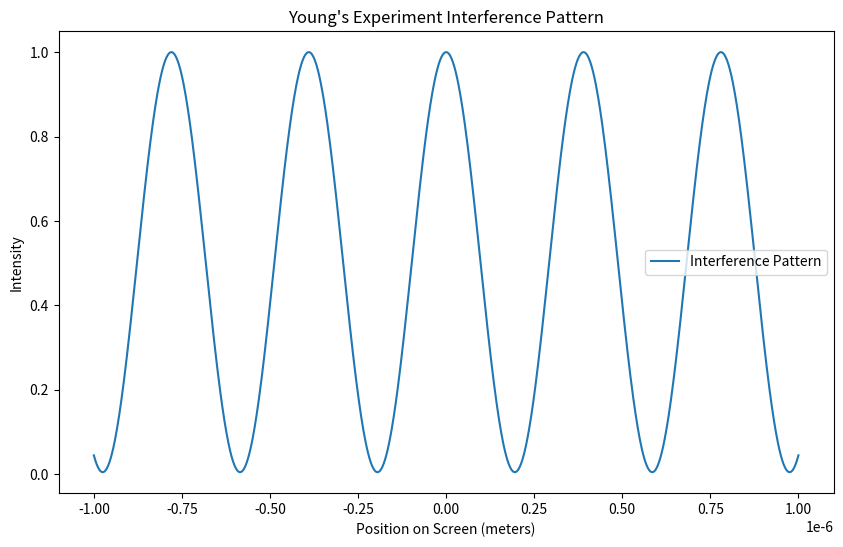

Write the Python code that produced this figure.
import sys

import matplotlib.pyplot as plt
import numpy as np


def youngs_experiment(
    wavelength, slit_width, distance_to_screen, screen_width, num_slits=2
):
    """
    Simulate Young's experiment and plot the interference pattern.

    Parameters:
    - wavelength: Wavelength of the light in nanometers
    - slit_width: Width of each slit in micrometers
    - distance_to_screen: Distance from the slits to the screen in centimeters
    - screen_width: Width of the screen in centimeters
    - num_slits: Number of slits (default is 2)

    Returns:
    - None (plots the interference pattern)
    """

    # Convert units to meters
    wavelength = wavelength * 1e-9  # nm
    slit_width = slit_width * 1e-6  # nm
    distance_to_screen = distance_to_screen * 0.01
    screen_width = screen_width * 0.01

    # Constants
    k = 2 * np.pi / wavelength  # Wave number

    # Create a grid of points on the screen
    screen_points = np.linspace(-screen_width / 2, screen_width / 2, 1000)

    # Calculate intensity at each point on the screen
    intensity = np.zeros_like(screen_points)

    for m in range(-num_slits + 1, num_slits):
        # Calculate the position of each slit
        slit_position = m * slit_width

        # Calculate the electric field contribution from each slit
        field = np.cos(k * (screen_points - slit_position))
        print(field)
    
        # Add the contribution to the total intensity
        intensity += field ** 2

    # Normalize the intensity
    intensity /= intensity.max()

    # Plot the interference pattern
    plt.figure(figsize=(10, 6))
    plt.plot(screen_points, intensity, label="Interference Pattern")
    plt.title("Young's Experiment Interference Pattern")
    plt.xlabel("Position on Screen (meters)")
    plt.ylabel("Intensity")
    plt.legend()
    plt.show()


# Example usage
# Check if there are enough command-line arguments
if len(sys.argv) == 6:
    # Extract command-line arguments
    wavelength = float(sys.argv[1])
    slit_width = float(sys.argv[2])
    distance_to_screen = float(sys.argv[3])
    screen_width = float(sys.argv[4])
    num_slits = int(sys.argv[5])

    # Call the function with user-provided data
    youngs_experiment(
        wavelength, slit_width, distance_to_screen, screen_width, num_slits
    )
else:
    print(
        "Usage: python YoungsExperiment.py wavelength slit_width distance_to_screen screen_width num_slits"
    )
    print("Example: python script_name.py 780 0.01 0.1 0.0002 2")
    youngs_experiment(
        wavelength=780,
        slit_width=0.01,
        distance_to_screen=0.1,
        screen_width=0.0002,
        num_slits=2,
    )
